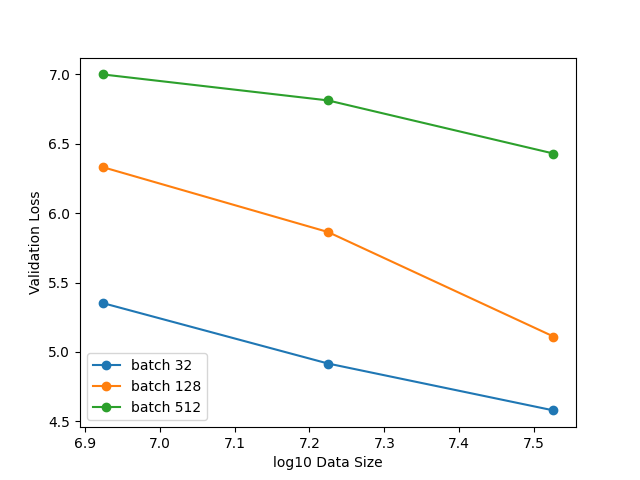

Values plotted in this chart, from the file beside it:
batch_size, learning_rate, optimizer_steps, data_size, experiment_id, status, used_runtime_seconds, final_loss, last_3_average_loss
32, 0.002121, 512, 8388608, 1550, completed, 11.19, 5.344, 5.352
128, 0.004243, 128, 8388608, 1551, completed, 10.85, 6.32, 6.332
512, 0.008485, 32, 8388608, 1552, completed, 10.22, 6.984, 7.0
32, 0.002121, 1024, 16777216, 1553, completed, 21.55, 4.906, 4.916
128, 0.004243, 256, 16777216, 1554, completed, 21.03, 5.846, 5.864
512, 0.008485, 64, 16777216, 1555, completed, 19.75, 6.803, 6.812
32, 0.002121, 2048, 33554432, 1556, completed, 41.97, 4.57, 4.578
128, 0.004243, 512, 33554432, 1557, completed, 41.15, 5.096, 5.111
512, 0.008485, 128, 33554432, 1558, completed, 38.83, 6.42, 6.43
32, 0.002121, 4096, 67108864, 1562, failed, 62.38, 4.261, 4.296
128, 0.004243, 1024, 67108864, 1563, failed, 61.01, 4.518, 4.566
512, 0.008485, 256, 67108864, 1565, failed, 64.85, 6.078, 6.106
